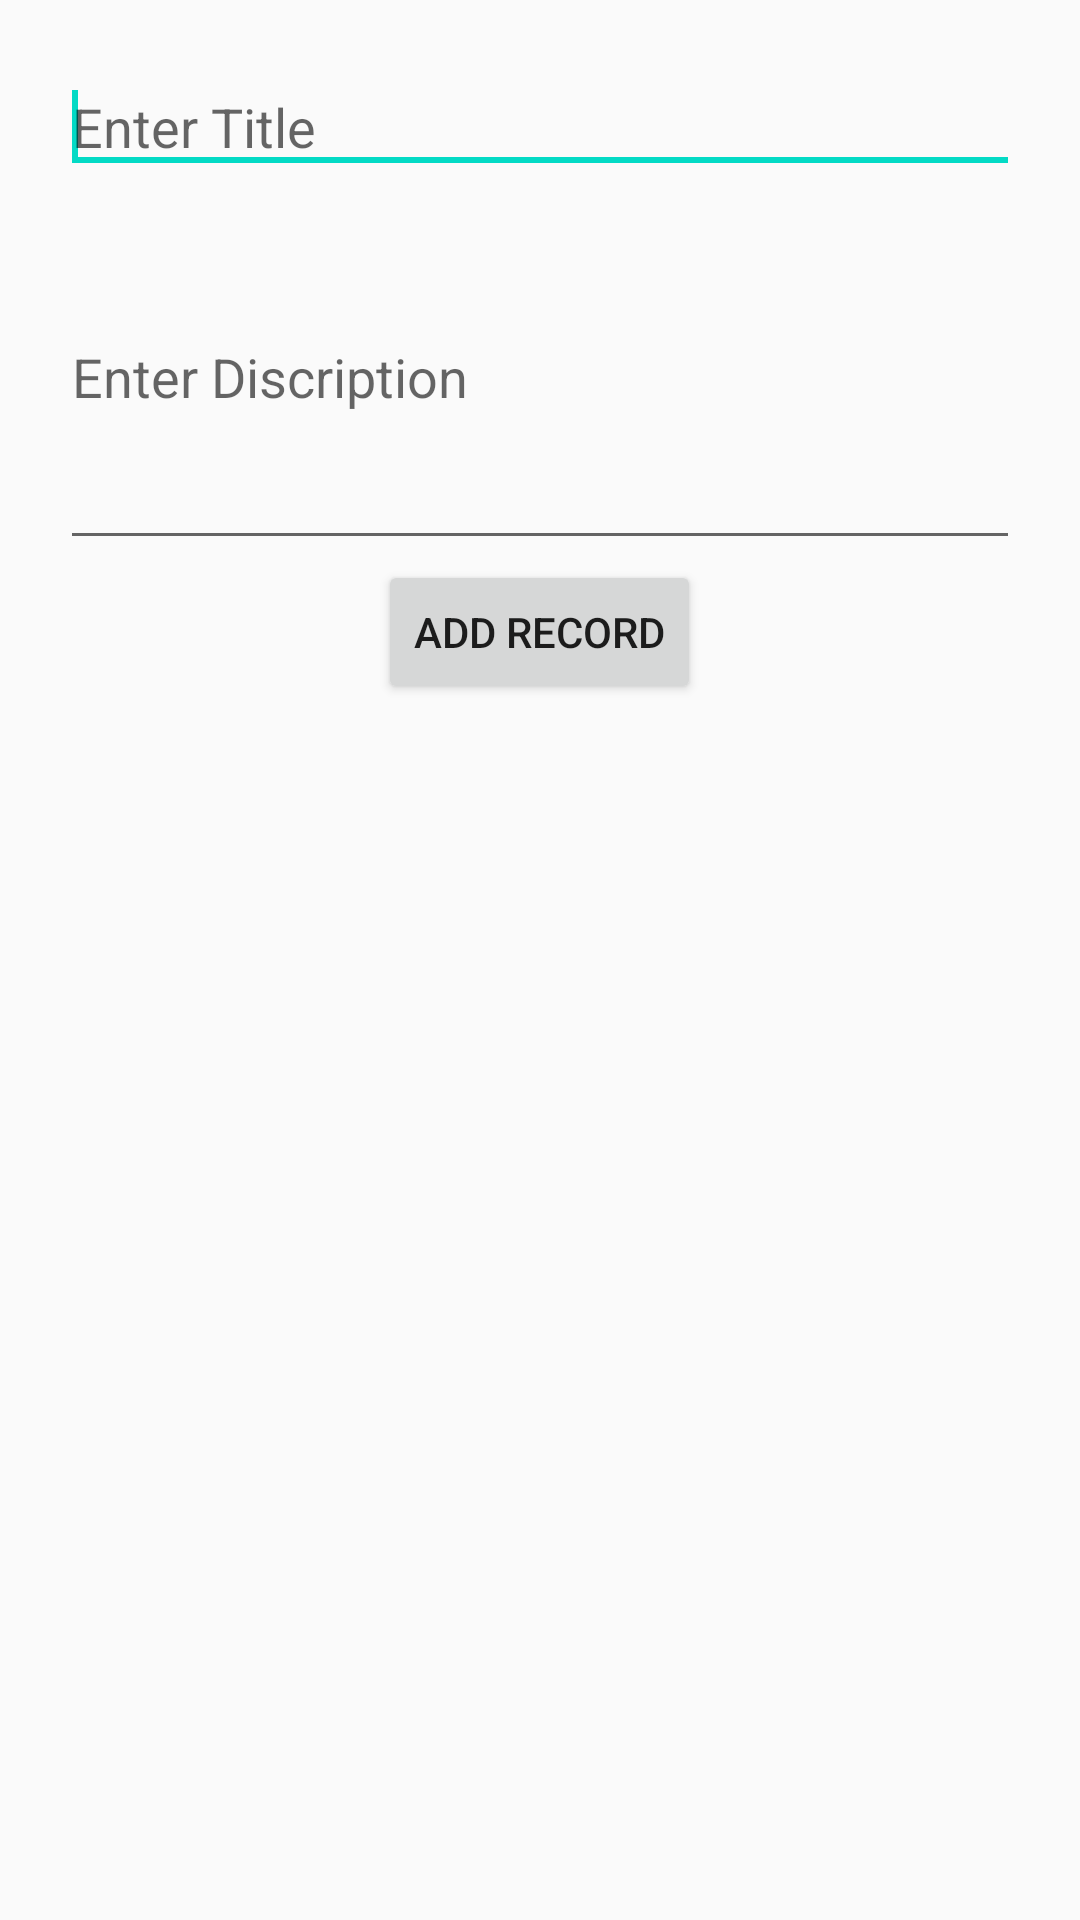

The Android layout XML behind this screen, and the referenced resources:
<!-- AndroidManifest.xml: application theme Theme.SQLiteHelperApp -->
<!-- res/layout/activity_add_main.xml -->
<?xml version="1.0" encoding="utf-8"?>
<LinearLayout xmlns:android="http://schemas.android.com/apk/res/android"
    xmlns:app="http://schemas.android.com/apk/res-auto"
    xmlns:tools="http://schemas.android.com/tools"
    android:layout_width="match_parent"
    android:layout_height="match_parent"
    android:orientation="vertical"
    android:padding="20dp"
    tools:context=".AddMainActivity">
    <EditText
        android:layout_width="match_parent"
        android:layout_height="wrap_content"
        android:id="@+id/subject_edittext"
        android:ems="10"
        android:hint="Enter Title">
        <requestFocus/>
    </EditText>
    <EditText
        android:layout_width="match_parent"
        android:layout_height="wrap_content"
        android:ems="10"
        android:hint="Enter Discription"
        android:minLines="5"
        android:inputType="textMultiLine"
        android:id="@+id/descriptsion_editText"/>
    <Button
        android:layout_width="wrap_content"
        android:layout_height="wrap_content"
        android:layout_gravity="center"
        android:id="@+id/add_record"
        android:text="Add Record"/>
</LinearLayout>
<!-- resources referenced by this layout -->
<resources>
  <style name="Theme.SQLiteHelperApp" parent="Theme.AppCompat.Light.DarkActionBar">
          
          <item name="colorPrimary">@color/purple_500</item>
          <item name="colorPrimaryDark">@color/purple_700</item>
          <item name="colorAccent">@color/teal_200</item>
          
      </style>
  <!-- not gathered from this repository: default colours our renderer supplied (Android Studio template values) -->
  <color name="purple_500">#FF6200EE</color>
  <color name="purple_700">#FF3700B3</color>
  <color name="teal_200">#FF03DAC5</color>
</resources>
